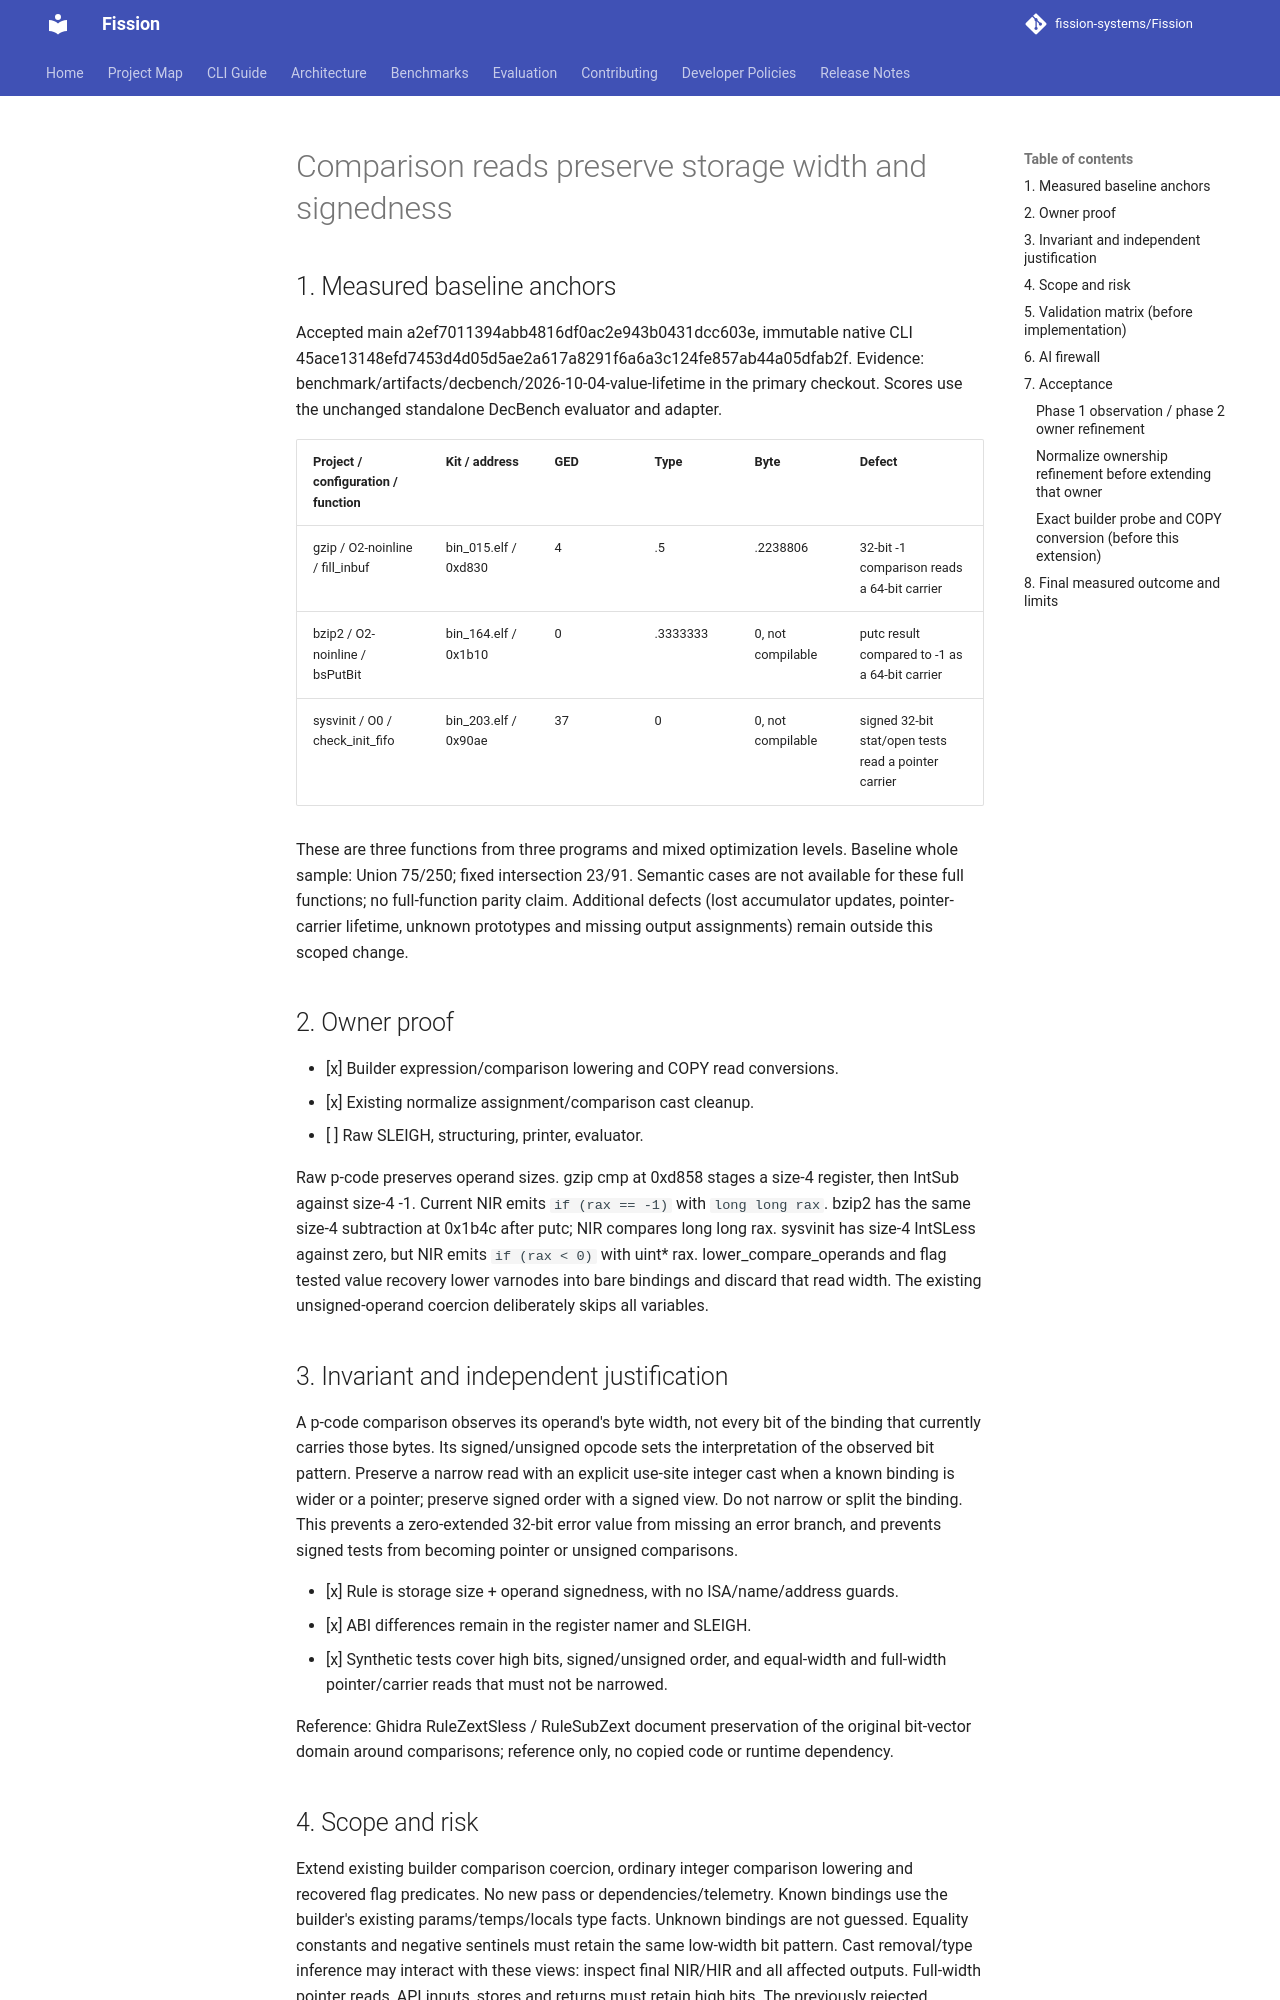

repository: fission-systems/Fission · page: proposals/2026-10-04-comparison-storage-width/index.html · generator: mkdocs

# Comparison reads preserve storage width and signedness

## 1. Measured baseline anchors

Accepted main a2ef7011394abb4816df0ac2e943b0431dcc603e, immutable native CLI
45ace13148efd7453d4d05d5ae2a617a8291f6a6a3c124fe857ab44a05dfab2f.
Evidence: benchmark/artifacts/decbench/2026-10-04-value-lifetime in the primary
checkout. Scores use the unchanged standalone DecBench evaluator and adapter.

| Project / configuration / function | Kit / address | GED | Type | Byte | Defect |
| --- | --- | --- | --- | --- | --- |
| gzip / O2-noinline / fill_inbuf | bin_015.elf / 0xd830 | 4 | .5 | .2238806 | 32-bit -1 comparison reads a 64-bit carrier |
| bzip2 / O2-noinline / bsPutBit | bin_164.elf / 0x1b10 | 0 | .3333333 | 0, not compilable | putc result compared to -1 as a 64-bit carrier |
| sysvinit / O0 / check_init_fifo | bin_203.elf / 0x90ae | 37 | 0 | 0, not compilable | signed 32-bit stat/open tests read a pointer carrier |

These are three functions from three programs and mixed optimization levels.
Baseline whole sample: Union 75/250; fixed intersection 23/91. Semantic cases
are not available for these full functions; no full-function parity claim.
Additional defects (lost accumulator updates, pointer-carrier lifetime, unknown
prototypes and missing output assignments) remain outside this scoped change.

## 2. Owner proof

- [x] Builder expression/comparison lowering and COPY read conversions.
- [x] Existing normalize assignment/comparison cast cleanup.
- [ ] Raw SLEIGH, structuring, printer, evaluator.

Raw p-code preserves operand sizes. gzip cmp at 0xd858 stages a size-4 register,
then IntSub against size-4 -1. Current NIR emits `if (rax == -1)` with
`long long rax`. bzip2 has the same size-4 subtraction at 0x1b4c after putc;
NIR compares long long rax. sysvinit has size-4 IntSLess against zero, but NIR
emits `if (rax < 0)` with uint* rax. lower_compare_operands and flag tested
value recovery lower varnodes into bare bindings and discard that read width.
The existing unsigned-operand coercion deliberately skips all variables.

## 3. Invariant and independent justification

A p-code comparison observes its operand's byte width, not every bit of the
binding that currently carries those bytes. Its signed/unsigned opcode sets
the interpretation of the observed bit pattern. Preserve a narrow read with
an explicit use-site integer cast when a known binding is wider or a pointer;
preserve signed order with a signed view. Do not narrow or split the binding.
This prevents a zero-extended 32-bit error value from missing an error branch,
and prevents signed tests from becoming pointer or unsigned comparisons.

- [x] Rule is storage size + operand signedness, with no ISA/name/address guards.
- [x] ABI differences remain in the register namer and SLEIGH.
- [x] Synthetic tests cover high bits, signed/unsigned order, and equal-width
  and full-width pointer/carrier reads that must not be narrowed.

Reference: Ghidra RuleZextSless / RuleSubZext document preservation of the
original bit-vector domain around comparisons; reference only, no copied code
or runtime dependency.

## 4. Scope and risk

Extend existing builder comparison coercion, ordinary integer comparison
lowering and recovered flag predicates. No new pass or dependencies/telemetry.
Known bindings use the builder's existing params/temps/locals type facts.
Unknown bindings are not guessed. Equality constants and negative sentinels
must retain the same low-width bit pattern. Cast removal/type inference may
interact with these views: inspect final NIR/HIR and all affected outputs.
Full-width pointer reads, API inputs, stores and returns must retain high bits.
The previously rejected entry/carrier split is not reintroduced.
